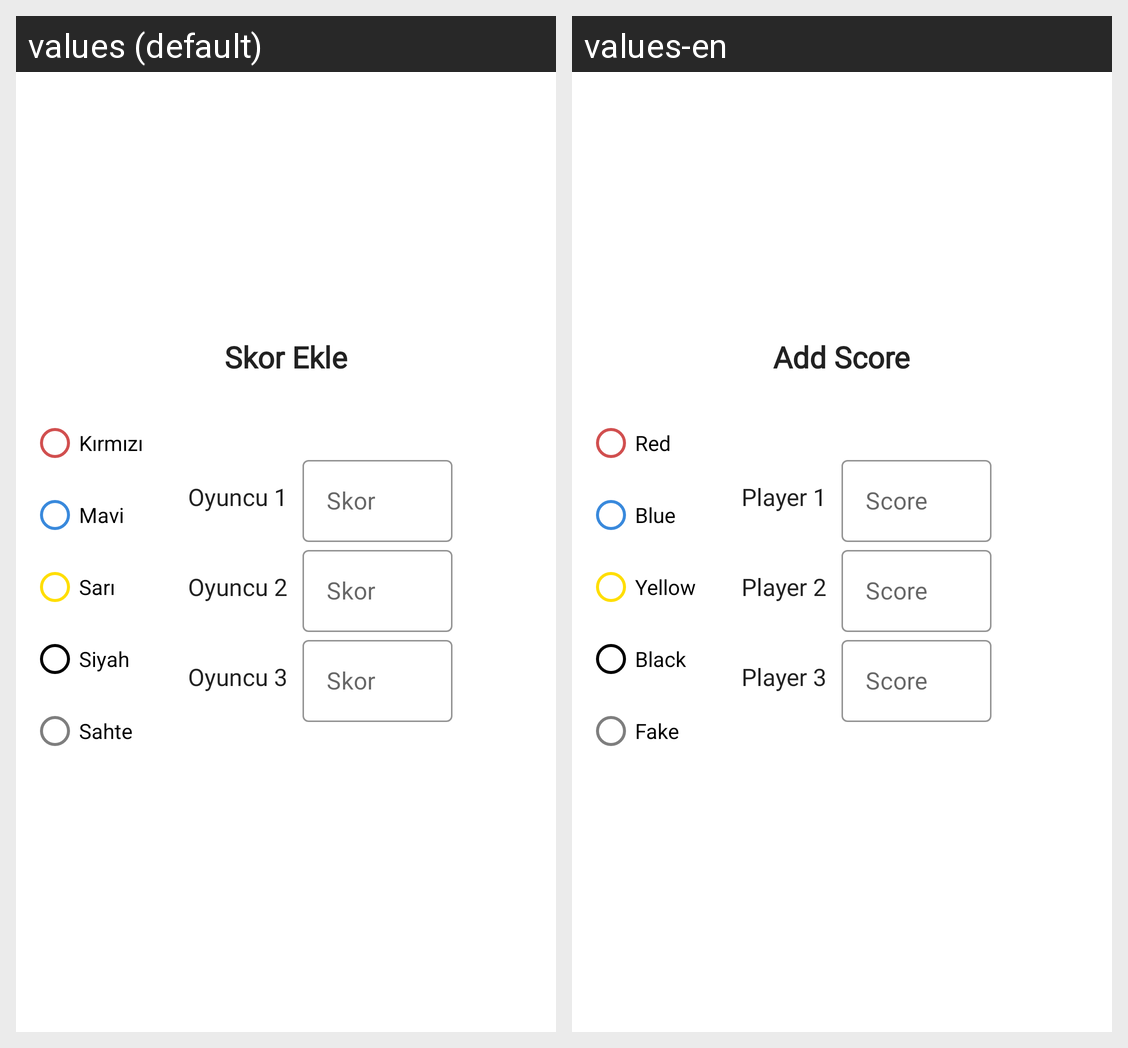

Strings drawn on this Android screen and how each of the app's shown locales translates them:
Android screen res/layout/add_score_3_player.xml rendered under 2 locales, left to right: values (default), values-en. Device: Nexus 5 (rendered at 1080×1920; each locale shown at half size, 540×960, under a caption strip naming it); theme Theme.SkorDefteri.
Strings drawn on this screen, with the default value and each locale's value (text and hints the layout hard-codes, and strings that could not be matched under every locale, appear in the picture but are not listed):

add_score_title
  values: Skor Ekle
  values-en: Add Score

red_text
  values: Kırmızı
  values-en: Red

blue_text
  values: Mavi
  values-en: Blue

yellow_text
  values: Sarı
  values-en: Yellow

black_text
  values: Siyah
  values-en: Black

fake_text
  values: Sahte
  values-en: Fake

player1_text
  values: Oyuncu 1
  values-en: Player 1

score_editText
  values: Skor
  values-en: Score

player2_text
  values: Oyuncu 2
  values-en: Player 2

player3_text
  values: Oyuncu 3
  values-en: Player 3
